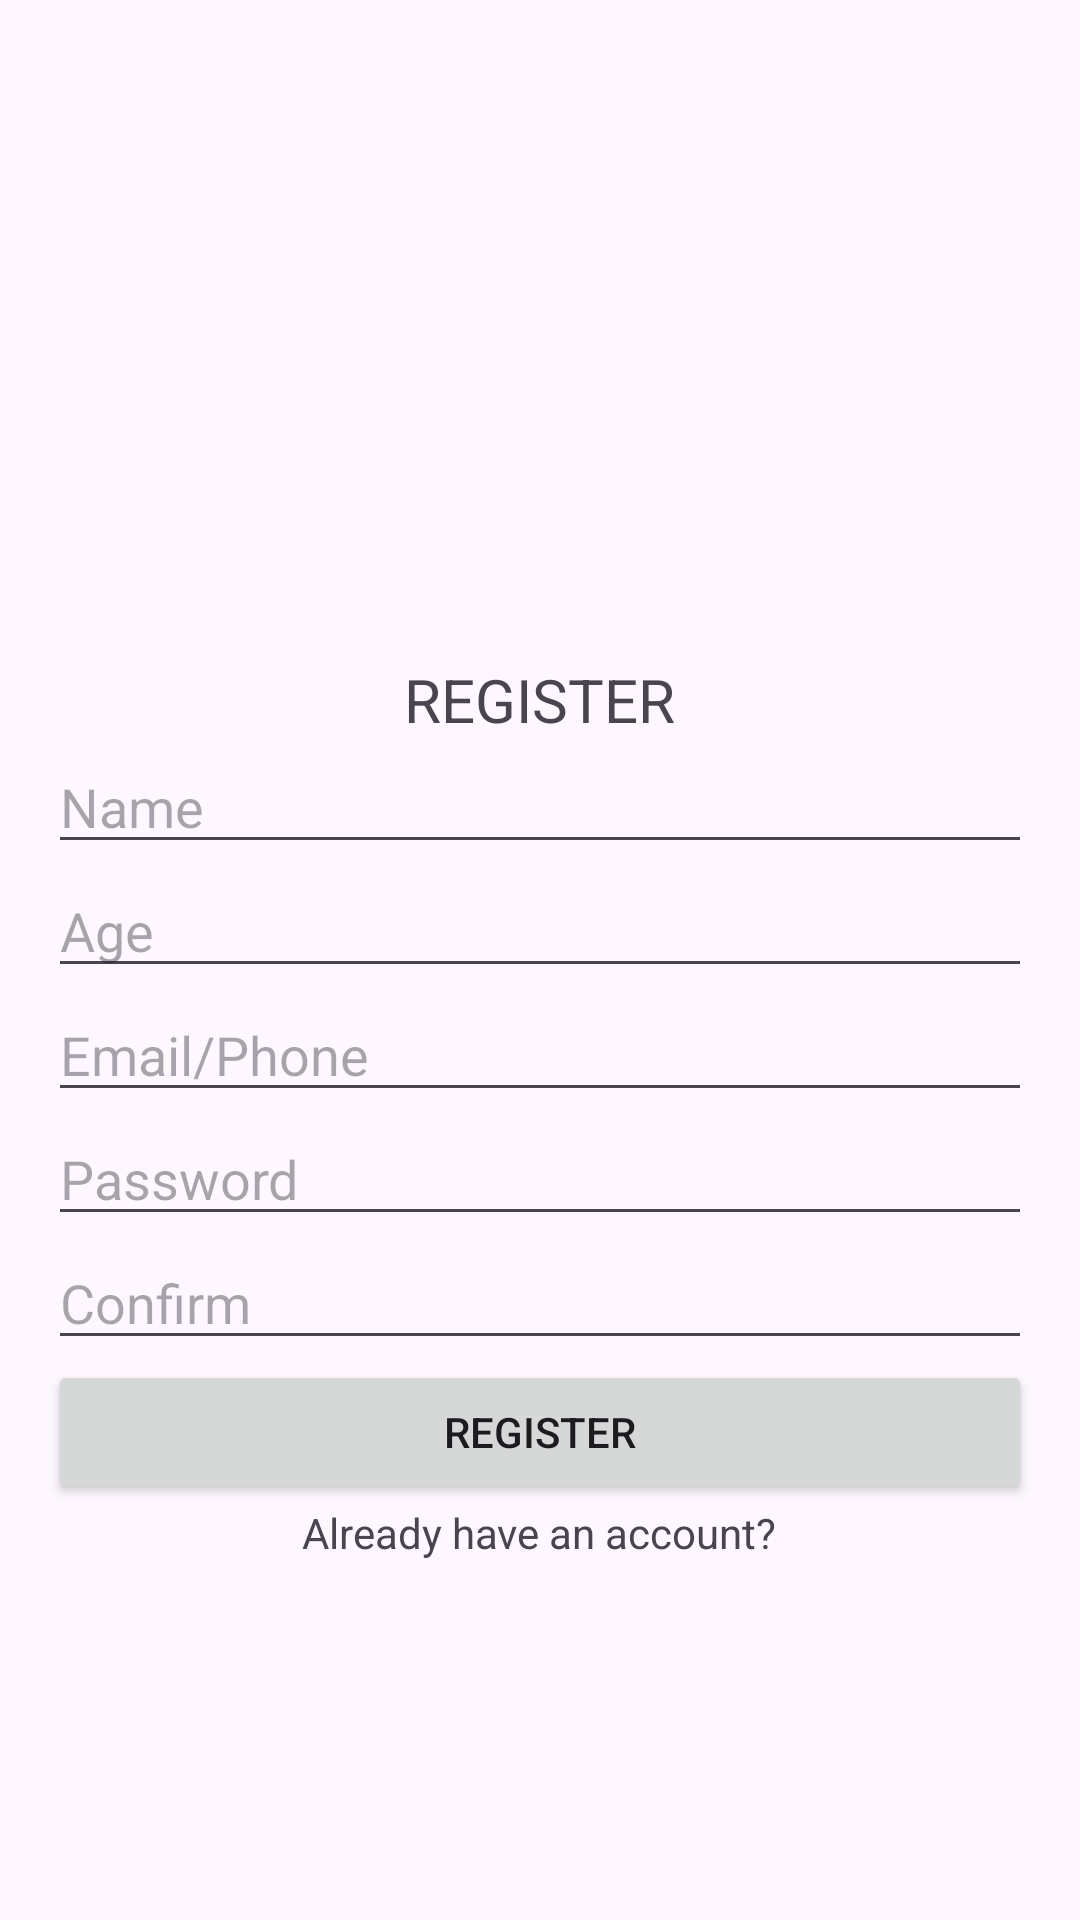

This screen was rendered from an Android layout file. Write that file and the resources it references.
<!-- AndroidManifest.xml: application theme Theme.TheHealersHearth -->
<!-- res/layout/register_layout.xml -->
<?xml version="1.0" encoding="utf-8"?>
<LinearLayout xmlns:android="http://schemas.android.com/apk/res/android"
    android:layout_width="match_parent"
    android:layout_height="match_parent"
    android:orientation="vertical"
    android:gravity="center"
    android:padding="16dp">

    <ImageView
        android:layout_width="100dp"
        android:layout_height="100dp" />

    <TextView
        android:layout_width="wrap_content"
        android:layout_height="wrap_content"
        android:text="REGISTER"
        android:textSize="20sp" />

    <EditText
        android:id="@+id/etName"
        android:layout_width="match_parent"
        android:layout_height="wrap_content"
        android:hint="Name" />

    <EditText
        android:id="@+id/etAge"
        android:layout_width="match_parent"
        android:layout_height="wrap_content"
        android:hint="Age" />

    <EditText
        android:id="@+id/etEmail"
        android:layout_width="match_parent"
        android:layout_height="wrap_content"
        android:hint="Email/Phone" />

    <EditText
        android:id="@+id/etPassword"
        android:layout_width="match_parent"
        android:layout_height="wrap_content"
        android:hint="Password"
        android:inputType="textPassword" />

    <EditText
        android:id="@+id/etConfirm"
        android:layout_width="match_parent"
        android:layout_height="wrap_content"
        android:hint="Confirm"
        android:inputType="textPassword" />

    <Button
        android:id="@+id/btnRegister"
        android:layout_width="match_parent"
        android:layout_height="wrap_content"
        android:text="REGISTER" />

    <TextView
        android:id="@+id/tvAlreadyAccount"
        android:layout_width="wrap_content"
        android:layout_height="wrap_content"
        android:text="Already have an account?" />

</LinearLayout>
<!-- resources referenced by this layout -->
<resources>
  <style name="Theme.TheHealersHearth" parent="Base.Theme.TheHealersHearth" />
  <style name="Base.Theme.TheHealersHearth" parent="Theme.Material3.DayNight.NoActionBar">
          
          
      </style>
</resources>
